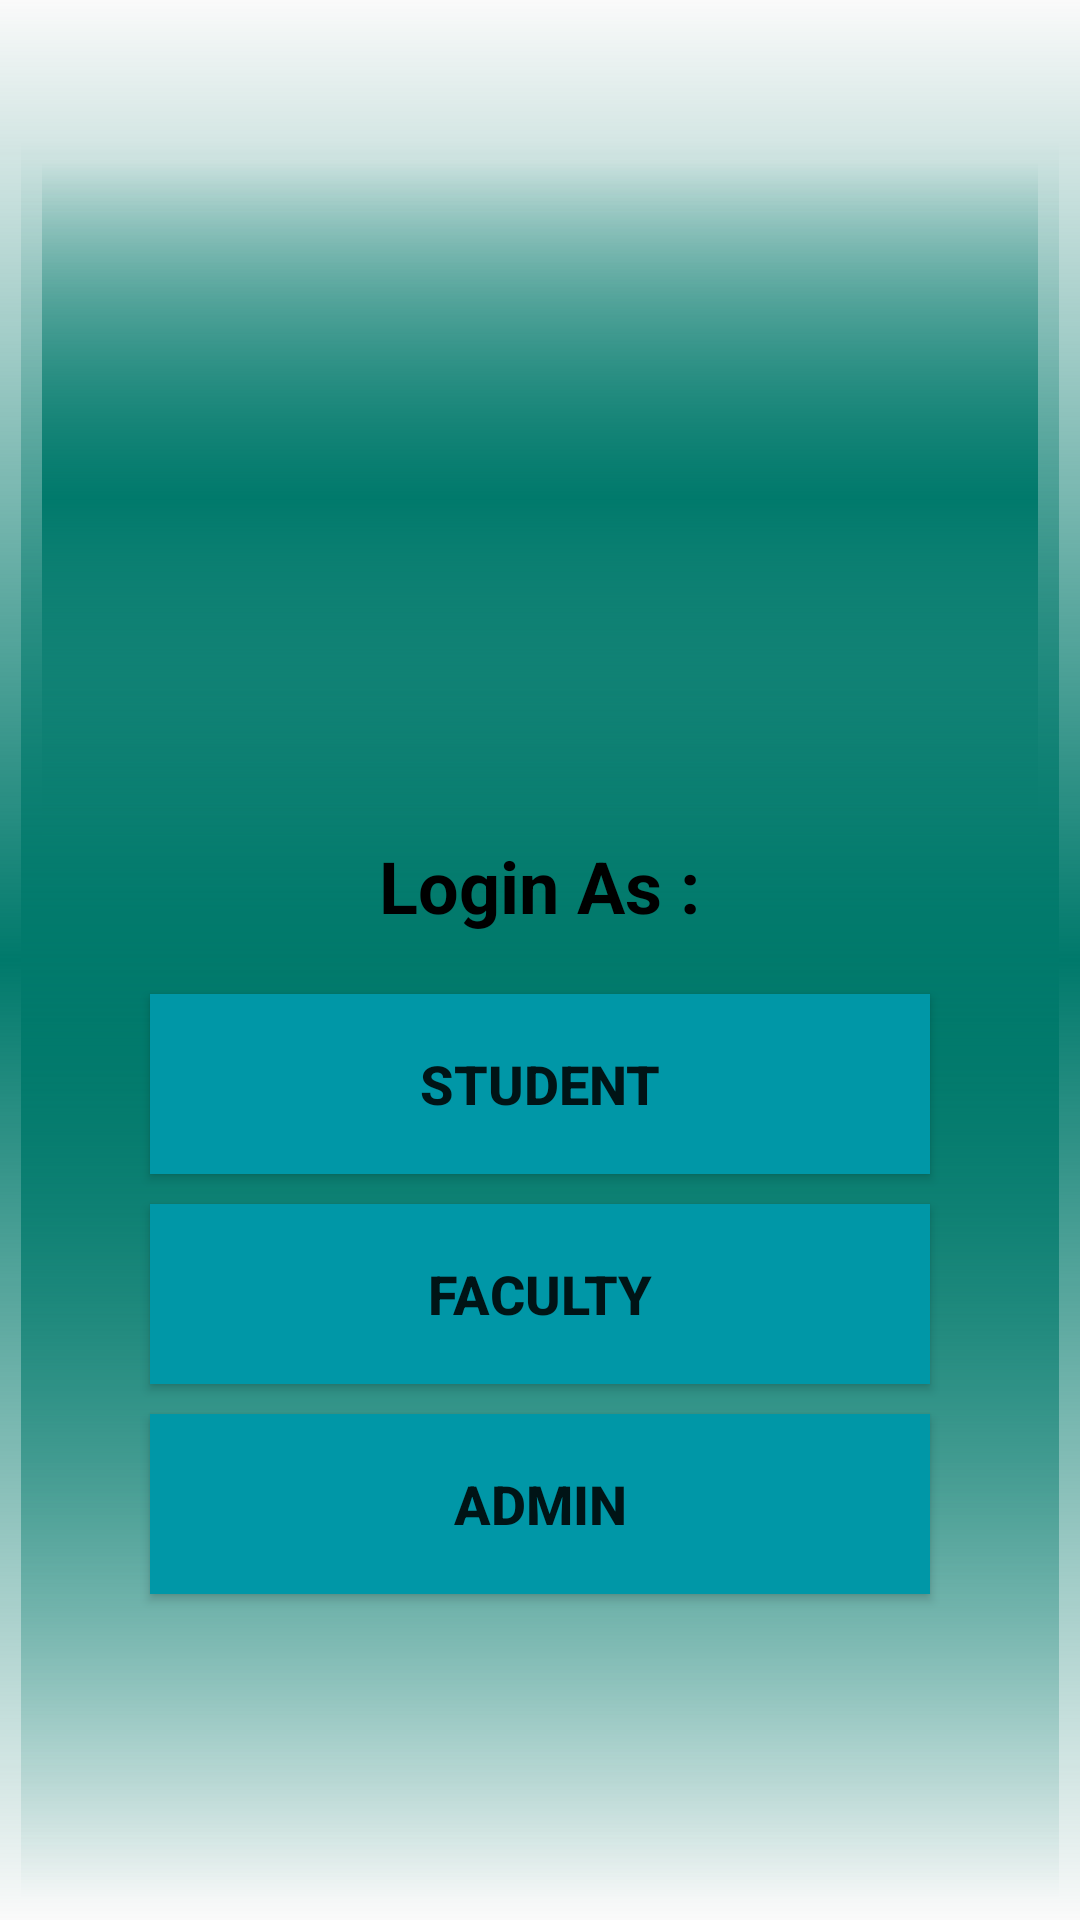

Layout XML and referenced resources for this Android screen:
<!-- AndroidManifest.xml: application theme AppTheme -->
<!-- res/layout/activity_welcome.xml -->
<?xml version="1.0" encoding="UTF-8"?>
<LinearLayout
    xmlns:android="http://schemas.android.com/apk/res/android"
    xmlns:tools="http://schemas.android.com/tools"
    android:layout_width="match_parent"
    android:layout_height="match_parent"
    android:background="@drawable/gradient"
    android:orientation="vertical"
    tools:context=".WelcomeActivity">


    <LinearLayout
        android:layout_width="match_parent"
        android:layout_height="match_parent"
        android:orientation="vertical"
        android:background="@drawable/gradient"
        android:layout_gravity="center_horizontal"
        android:layout_marginTop="40dp">

    <ImageView
        android:layout_width="400dp"
        android:layout_height="225dp"
        android:background="@drawable/gradient"
        android:layout_gravity="center_horizontal"
        android:src="@drawable/welcome"/>

    <TextView
        android:layout_width="wrap_content"
        android:layout_height="wrap_content"
        android:layout_gravity="center_horizontal"
        android:textStyle="bold"
        android:textSize="24dp"
        android:textColor="#000000"
        android:text="Login As :"/>

    <Button
        android:layout_width="260dp"
        android:layout_height="60dp"
        android:background="@color/colorPrimary"
        android:padding="10dp"
        android:text="Student"
        android:layout_gravity="center_horizontal"
        android:textStyle="bold"
        android:textSize="18sp"
        android:layout_marginTop="20dp"
        android:id="@+id/student"/>

    <Button
        android:layout_width="260dp"
        android:layout_height="60dp"
        android:background="@color/colorPrimary"
        android:padding="10dp"
        android:text="Faculty"
        android:textStyle="bold"
        android:textSize="18sp"
        android:layout_gravity="center_horizontal"
        android:layout_marginTop="10dp"
        android:id="@+id/faculty"/>

    <Button
        android:layout_width="260dp"
        android:layout_height="60dp"
        android:background="@color/colorPrimary"
        android:padding="10dp"
        android:text="Admin"
        android:textStyle="bold"
        android:textSize="18sp"
        android:layout_gravity="center_horizontal"
        android:layout_marginTop="10dp"
        android:id="@+id/admin"/>

</LinearLayout>

</LinearLayout>
<!-- resources referenced by this layout -->
<resources>
  <color name="colorPrimary">#0097A7</color>
  <!-- drawable gradient (drawable) -->
  <?xml version="1.0" encoding="utf-8"?>
  <shape xmlns:android="http://schemas.android.com/apk/res/android">
  
      <gradient
  
          android:centerColor="#00796B"
          android:angle="90"/>
      <padding
          android:left="7dp"
          android:bottom="7dp"
          android:right="7dp"
          android:top="7dp"/>
  
  </shape>
  <style name="AppTheme" parent="Base.Theme.AppCompat.Light.DarkActionBar">
          
          <item name="colorPrimary">@color/colorPrimary</item>
          <item name="colorPrimaryDark">@color/colorPrimaryDark</item>
          <item name="colorAccent">@color/colorAccent</item>
      </style>
  <color name="colorPrimaryDark">#000</color>
  <color name="colorAccent">#80CBC4</color>
</resources>
